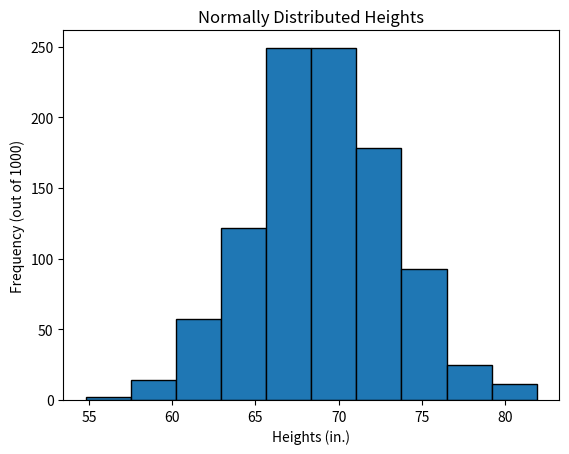

Write the Python code that produced this figure. (Note: this script raises an exception after producing the figure.)
# norm.py
# drawing a normal histogram
# I was going to write a nice MATLAB/Octave file to do this, but stupid
# Debian refuses to install the statistics packages
# well, Python is more accessible, anyway

import numpy as np
import matplotlib.pyplot as plt
import matplotlib.mlab as mlab

# general population parameters, in inches
avg_height = 69
stdev_height = 4
sample_size = 1000

# discrete plot
heights = np.random.normal(avg_height, stdev_height, sample_size)
plt.hist(heights, edgecolor='black')
plt.xlabel('Heights (in.)')
plt.ylabel('Frequency (out of %d)' % sample_size)
plt.title('Normally Distributed Heights')
plt.savefig('img/norm1.png', bbox_inches='tight')

# continuous plot
x = np.linspace(avg_height - 3 * stdev_height, avg_height + 3 * stdev_height)
y = mlab.normpdf(x, avg_height, stdev_height)
fig, ax = plt.subplots()
ax.plot(x, y, 'black')
ax.fill(x, y, '#1f77b4')
ax.set_ylim(0)
ax.set_xlabel('Heights (in.)')
ax.set_title('Normally Distributed Heights')
ax.set_ylabel('Relative Frequency')
fig.savefig('img/norm2.png', bbox_inches='tight')

# labeled the continuous plot
ax.axvline(x=avg_height, color="red", linestyle="--", label=r'$\mu$')
ax.axvline(x=avg_height + stdev_height, color="orange", linestyle="--", label=r'$\mu + \sigma$')
ax.legend()
fig.savefig('img/norm3.png', bbox_inches='tight')

plt.show()
